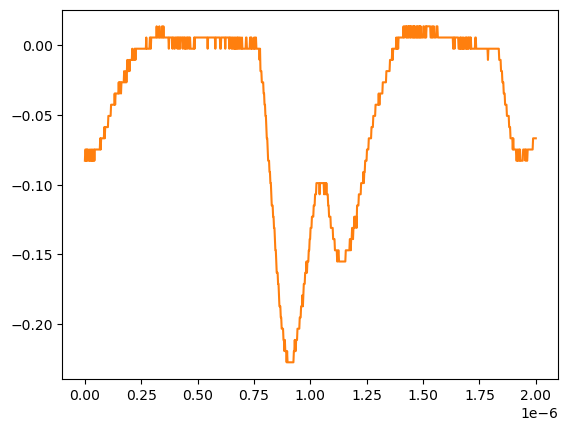

The table this chart was drawn from, first rows:
# KEYSIGHT TECHNOLOGIES, MSO-X 3024T, MY58262555, 07.30.2019051434
# time, 1
# 2024-07-24 15:47:31.025663
0.000000000000000000e+00, -8.271359999999999824e-02
2.002002002002001797e-09, -7.467340000000000089e-02
4.004004004004003593e-09, -7.467340000000000089e-02
6.006006006006005804e-09, -8.271359999999999824e-02
8.008008008008007187e-09, -7.467340000000000089e-02
1.001001001001000857e-08, -8.271359999999999824e-02
1.201201201201201161e-08, -7.467340000000000089e-02
1.401401401401401299e-08, -7.467340000000000089e-02
1.601601601601601437e-08, -8.271359999999999824e-02
1.801801801801801741e-08, -8.271359999999999824e-02
2.002002002002001714e-08, -8.271359999999999824e-02
2.202202202202202018e-08, -7.467340000000000089e-02
2.402402402402402322e-08, -8.271359999999999824e-02
2.602602602602602294e-08, -8.271359999999999824e-02
2.802802802802802598e-08, -7.467340000000000089e-02
3.003003003003002571e-08, -8.271359999999999824e-02
3.203203203203202875e-08, -8.271359999999999824e-02
3.403403403403403179e-08, -7.467340000000000089e-02
3.603603603603603482e-08, -8.271359999999999824e-02
3.803803803803803124e-08, -8.271359999999999824e-02
4.004004004004003428e-08, -7.467340000000000089e-02
4.204204204204203732e-08, -8.271359999999999824e-02
4.404404404404404036e-08, -7.467340000000000089e-02
4.604604604604604339e-08, -7.467340000000000089e-02
4.804804804804804643e-08, -7.467340000000000089e-02
5.005005005005004285e-08, -7.467340000000000089e-02
5.205205205205204589e-08, -7.467340000000000089e-02
5.405405405405404893e-08, -7.467340000000000089e-02
5.605605605605605196e-08, -7.467340000000000089e-02
5.805805805805805500e-08, -7.467340000000000089e-02
6.006006006006005142e-08, -7.467340000000000089e-02
6.206206206206205446e-08, -7.467340000000000089e-02
6.406406406406405750e-08, -7.467340000000000089e-02
6.606606606606606053e-08, -7.467340000000000089e-02
6.806806806806806357e-08, -6.663320000000000354e-02
7.007007007007006661e-08, -7.467340000000000089e-02
7.207207207207206965e-08, -6.663320000000000354e-02
7.407407407407407268e-08, -6.663320000000000354e-02
7.607607607607606249e-08, -6.663320000000000354e-02
7.807807807807806552e-08, -6.663320000000000354e-02
8.008008008008006856e-08, -6.663320000000000354e-02
8.208208208208207160e-08, -6.663320000000000354e-02
8.408408408408407464e-08, -6.663320000000000354e-02
8.608608608608607767e-08, -5.859299999999999925e-02
8.808808808808808071e-08, -6.663320000000000354e-02
9.009009009009008375e-08, -5.859299999999999925e-02
9.209209209209208679e-08, -5.859299999999999925e-02
9.409409409409408982e-08, -5.859299999999999925e-02
9.609609609609609286e-08, -5.859299999999999925e-02
9.809809809809808266e-08, -5.859299999999999925e-02
1.001001001001000857e-07, -5.859299999999999925e-02
1.021021021021020887e-07, -5.859299999999999925e-02
1.041041041041040918e-07, -5.055280000000000190e-02
1.061061061061060948e-07, -5.055280000000000190e-02
1.081081081081080979e-07, -5.055280000000000190e-02
1.101101101101101009e-07, -5.055280000000000190e-02
1.121121121121121039e-07, -5.055280000000000190e-02
1.141141141141141070e-07, -5.055280000000000190e-02
... 942 more rows
